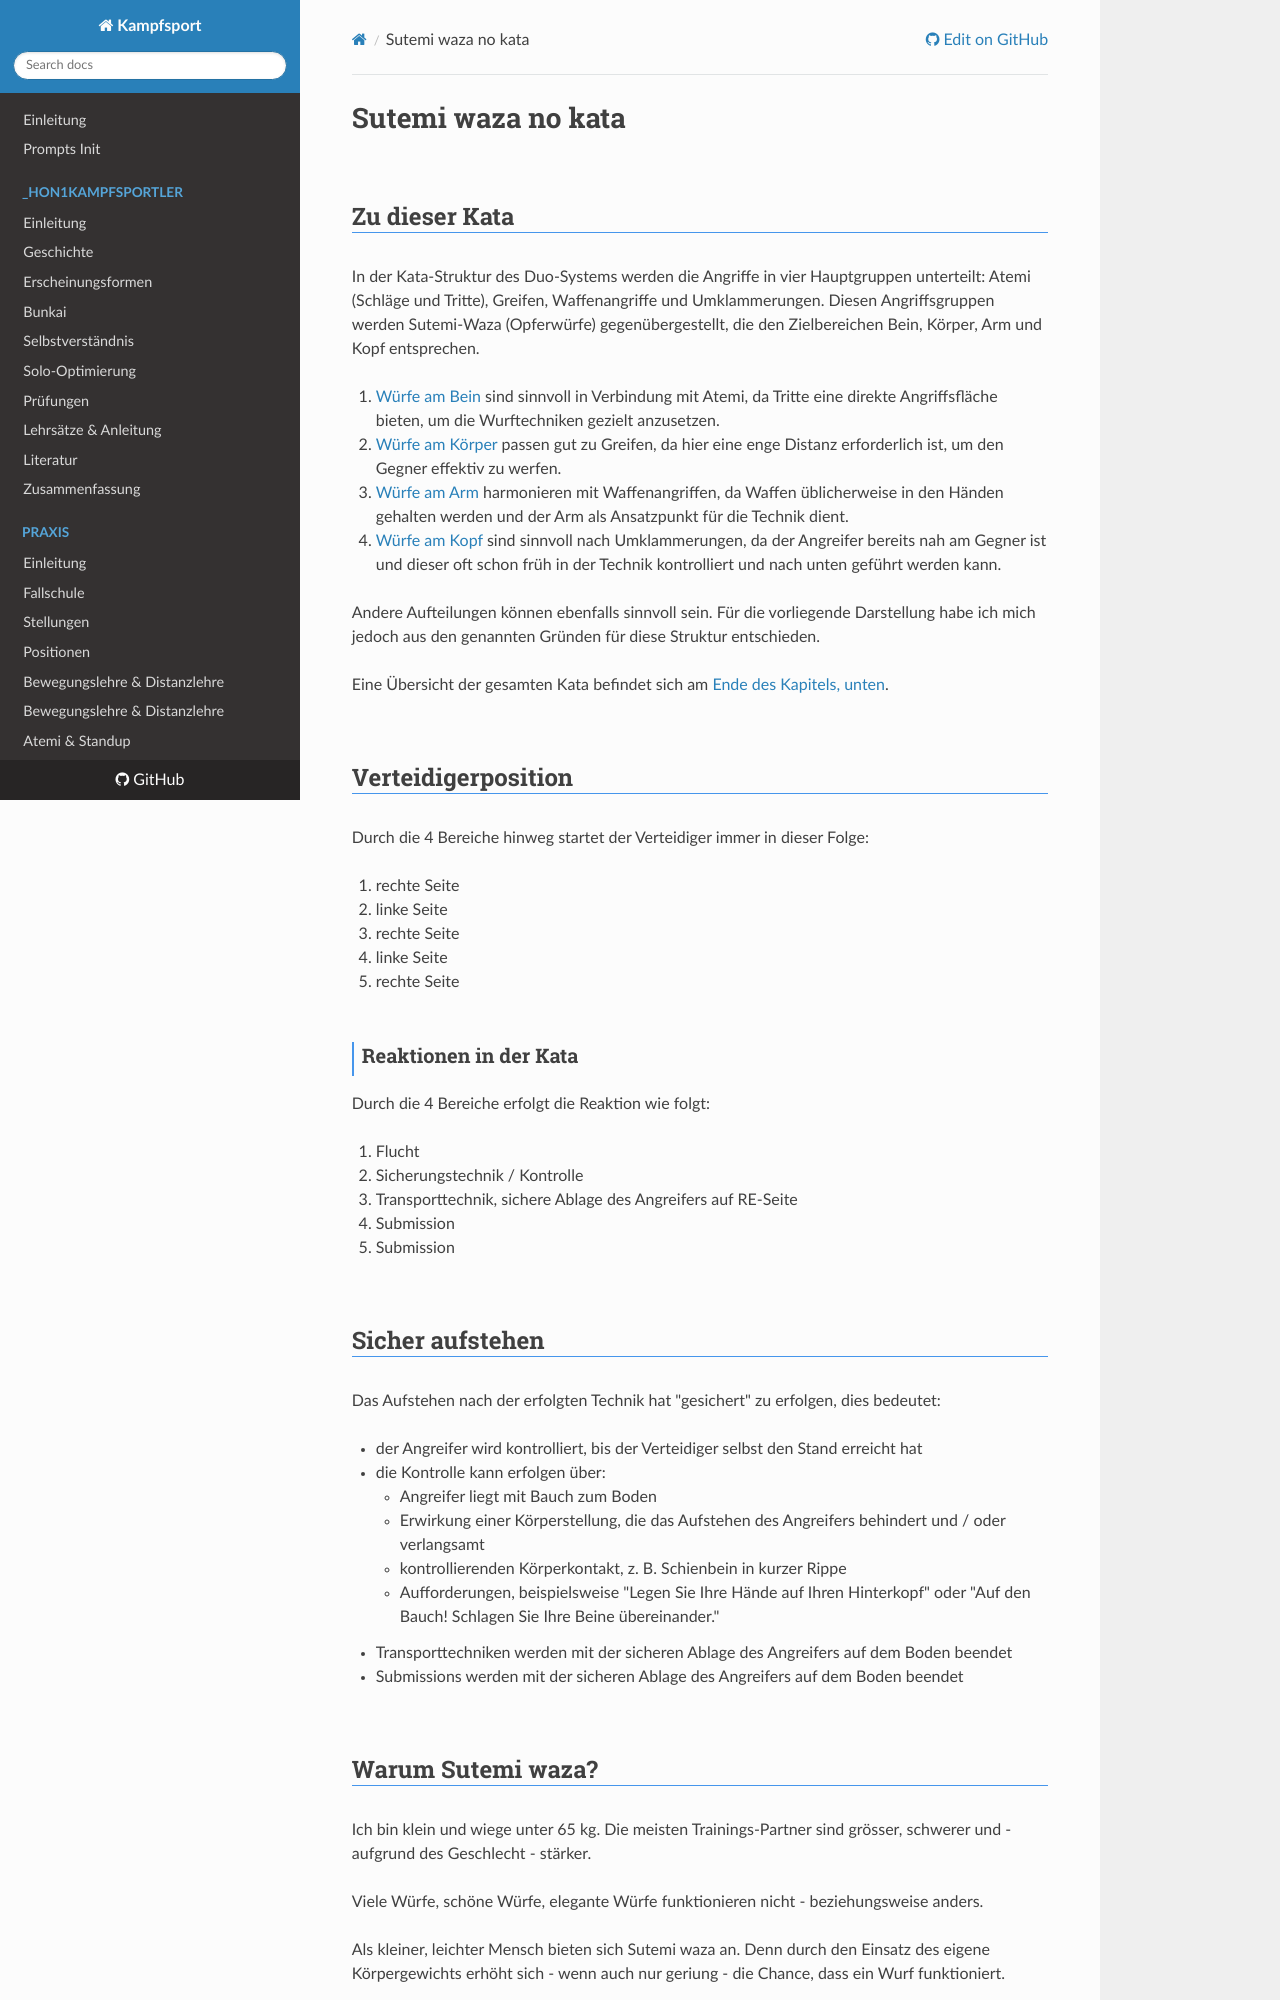

repository: hoochicken/kampfsport · page: _archive/kata-techniques/00-uebersicht/index.html · generator: mkdocs

# Sutemi waza no kata

## Zu dieser Kata

In der Kata-Struktur des Duo-Systems werden die Angriffe in vier Hauptgruppen unterteilt: Atemi (Schläge und Tritte), Greifen, Waffenangriffe und Umklammerungen. Diesen Angriffsgruppen werden Sutemi-Waza (Opferwürfe) gegenübergestellt, die den Zielbereichen Bein, Körper, Arm und Kopf entsprechen.

1. [Würfe am Bein](01-bein.md) sind sinnvoll in Verbindung mit Atemi, da Tritte eine direkte Angriffsfläche bieten, um die Wurftechniken gezielt anzusetzen.
2. [Würfe am Körper](02-koerper.md) passen gut zu Greifen, da hier eine enge Distanz erforderlich ist, um den Gegner effektiv zu werfen.
3. [Würfe am Arm](03-arm.md) harmonieren mit Waffenangriffen, da Waffen üblicherweise in den Händen gehalten werden und der Arm als Ansatzpunkt für die Technik dient.
4. [Würfe am Kopf](04-kopf) sind sinnvoll nach Umklammerungen, da der Angreifer bereits nah am Gegner ist und dieser oft schon früh in der Technik kontrolliert und nach unten geführt werden kann.

Andere Aufteilungen können ebenfalls sinnvoll sein. Für die vorliegende Darstellung habe ich mich jedoch aus den genannten Gründen für diese Struktur entschieden.

Eine Übersicht der gesamten Kata befindet sich am [Ende des Kapitels, unten](#aufbau-der-sutemi-waza-no-kata).

## Verteidigerposition

Durch die 4 Bereiche hinweg startet der Verteidiger immer in dieser Folge:

1. rechte Seite
2. linke Seite
3. rechte Seite
4. linke Seite
5. rechte Seite

### Reaktionen in der Kata

Durch die 4 Bereiche erfolgt die Reaktion wie folgt:

1. Flucht
2. Sicherungstechnik / Kontrolle
3. Transporttechnik, sichere Ablage des Angreifers auf RE-Seite
4. Submission
5. Submission

## Sicher aufstehen

Das Aufstehen nach der erfolgten Technik hat "gesichert" zu erfolgen, dies bedeutet:

* der Angreifer wird kontrolliert, bis der Verteidiger selbst den Stand erreicht hat
* die Kontrolle kann erfolgen über:
    * Angreifer liegt mit Bauch zum Boden
    * Erwirkung einer Körperstellung, die das Aufstehen des Angreifers behindert und / oder verlangsamt
    * kontrollierenden Körperkontakt, z. B. Schienbein in kurzer Rippe
    * Aufforderungen, beispielsweise "Legen Sie Ihre Hände auf Ihren Hinterkopf" oder "Auf den Bauch! Schlagen Sie Ihre Beine übereinander."
* Transporttechniken werden mit der sicheren Ablage des Angreifers auf dem Boden beendet
* Submissions werden mit der sicheren Ablage des Angreifers auf dem Boden beendet

## Warum Sutemi waza?

Ich bin klein und wiege unter 65 kg. Die meisten Trainings-Partner sind grösser, schwerer und - aufgrund des Geschlecht - stärker.

Viele Würfe, schöne Würfe, elegante Würfe funktionieren nicht - beziehungsweise anders.

Als kleiner, leichter Mensch bieten sich Sutemi waza an. Denn durch den Einsatz des eigene Körpergewichts erhöht sich - wenn auch nur geriung - die Chance, dass ein Wurf funktioniert.
